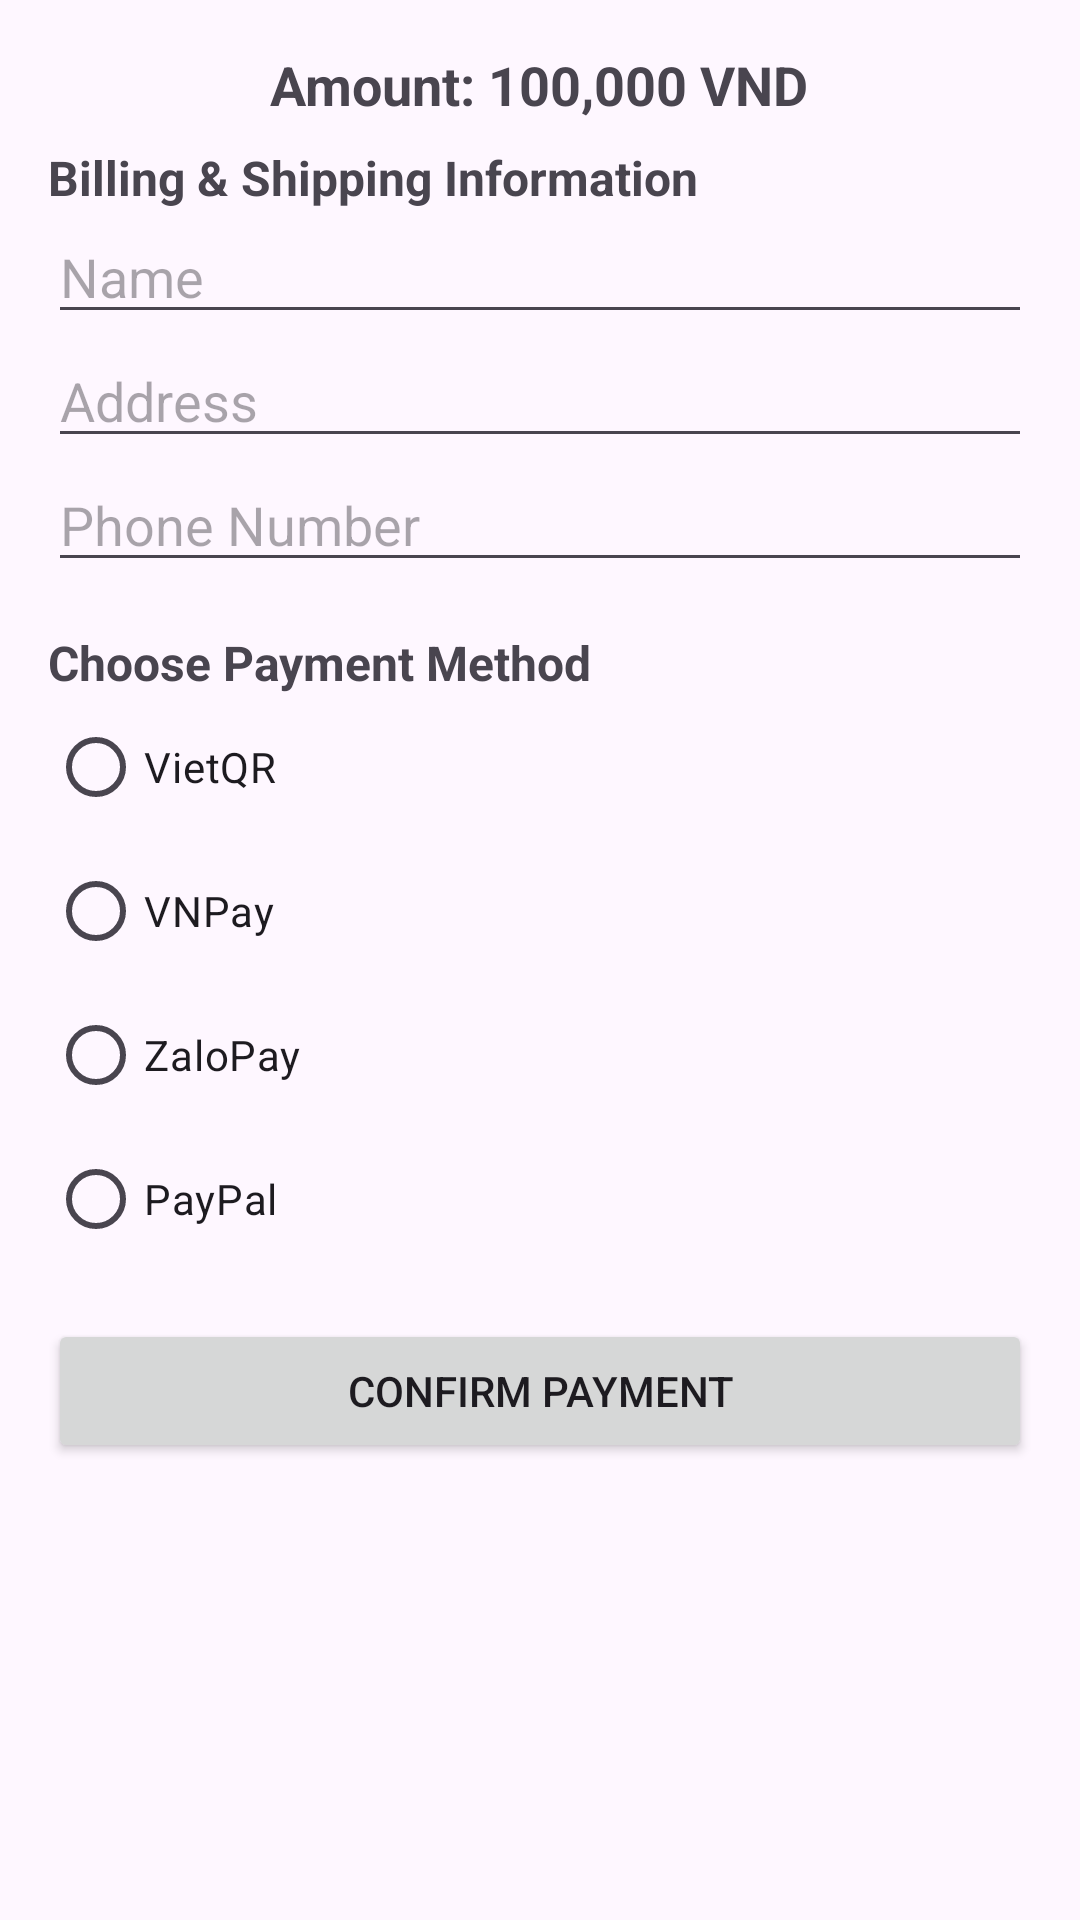

Layout XML and referenced resources for this Android screen:
<!-- AndroidManifest.xml: application theme Theme.ProductSale -->
<!-- res/layout/activity_payment.xml -->
<ScrollView xmlns:android="http://schemas.android.com/apk/res/android"
    android:layout_width="match_parent"
    android:layout_height="match_parent"
    android:padding="16dp">

    <LinearLayout
        android:layout_width="match_parent"
        android:layout_height="wrap_content"
        android:orientation="vertical">

        
        <TextView
            android:id="@+id/amountTextView"
            android:layout_width="wrap_content"
            android:layout_height="wrap_content"
            android:text="Amount: 100,000 VND"
            android:textSize="18sp"
            android:textStyle="bold"
            android:layout_gravity="center_horizontal"/>

        
        <TextView
            android:layout_width="wrap_content"
            android:layout_height="wrap_content"
            android:text="Billing &amp; Shipping Information"
            android:textSize="16sp"
            android:textStyle="bold"
            android:paddingTop="8dp" />

        <EditText
            android:id="@+id/billingName"
            android:layout_width="match_parent"
            android:layout_height="wrap_content"
            android:hint="Name" />

        <EditText
            android:id="@+id/billingAddress"
            android:layout_width="match_parent"
            android:layout_height="wrap_content"
            android:hint="Address" />

        <EditText
            android:id="@+id/billingPhone"
            android:layout_width="match_parent"
            android:layout_height="wrap_content"
            android:hint="Phone Number" />

        
        <TextView
            android:layout_width="wrap_content"
            android:layout_height="wrap_content"
            android:text="Choose Payment Method"
            android:textSize="16sp"
            android:textStyle="bold"
            android:paddingTop="16dp" />

        <RadioGroup
            android:id="@+id/paymentMethodGroup"
            android:layout_width="wrap_content"
            android:layout_height="wrap_content">

            <RadioButton
                android:id="@+id/rbVietQR"
                android:layout_width="wrap_content"
                android:layout_height="wrap_content"
                android:text="VietQR" />

            <RadioButton
                android:id="@+id/rbVNPay"
                android:layout_width="wrap_content"
                android:layout_height="wrap_content"
                android:text="VNPay" />

            <RadioButton
                android:id="@+id/rbZaloPay"
                android:layout_width="wrap_content"
                android:layout_height="wrap_content"
                android:text="ZaloPay" />

            <RadioButton
                android:id="@+id/rbPayPal"
                android:layout_width="wrap_content"
                android:layout_height="wrap_content"
                android:text="PayPal" />
        </RadioGroup>

        
        <ImageView
            android:id="@+id/qrCodeImageView"
            android:layout_width="200dp"
            android:layout_height="200dp"
            android:visibility="gone"
            android:layout_gravity="center_horizontal"
            android:paddingTop="16dp"
            android:contentDescription="QR Code Image" />

        
        <Button
            android:id="@+id/confirmPaymentButton"
            android:layout_width="match_parent"
            android:layout_height="wrap_content"
            android:text="Confirm Payment"
            android:layout_marginTop="16dp" />

    </LinearLayout>
</ScrollView>
<!-- resources referenced by this layout -->
<resources>
  <style name="Theme.ProductSale" parent="Theme.MaterialComponents.DayNight.DarkActionBar">
          
          <item name="colorPrimary">@color/purple_500</item>
          <item name="colorPrimaryVariant">@color/purple_700</item>
          <item name="colorOnPrimary">@color/white</item>
          
          <item name="colorSecondary">@color/teal_200</item>
          <item name="colorSecondaryVariant">@color/teal_700</item>
          <item name="colorOnSecondary">@color/black</item>
          
          <item name="android:statusBarColor">?attr/colorPrimaryVariant</item>
          
      </style>
  <color name="purple_500">#FF6200EE</color>
  <color name="purple_700">#FF3700B3</color>
  <color name="white">#FFFFFFFF</color>
  <color name="teal_200">#FF03DAC5</color>
  <color name="teal_700">#FF018786</color>
  <color name="black">#FF000000</color>
</resources>
